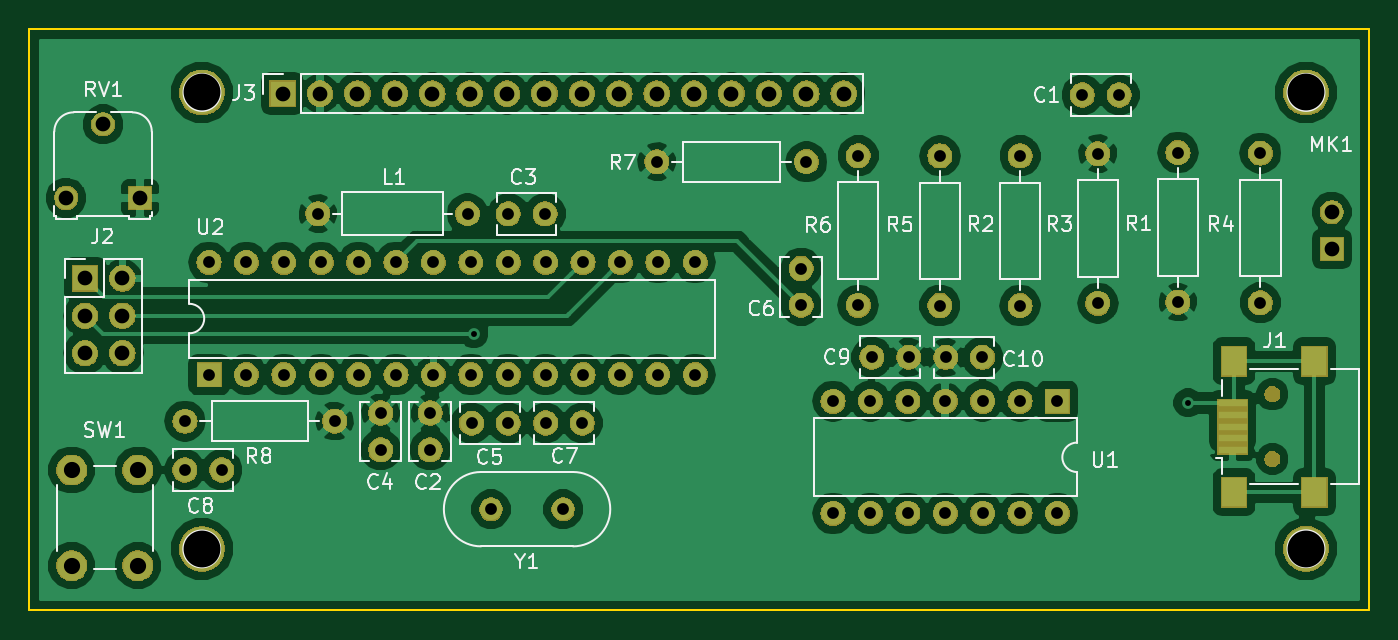
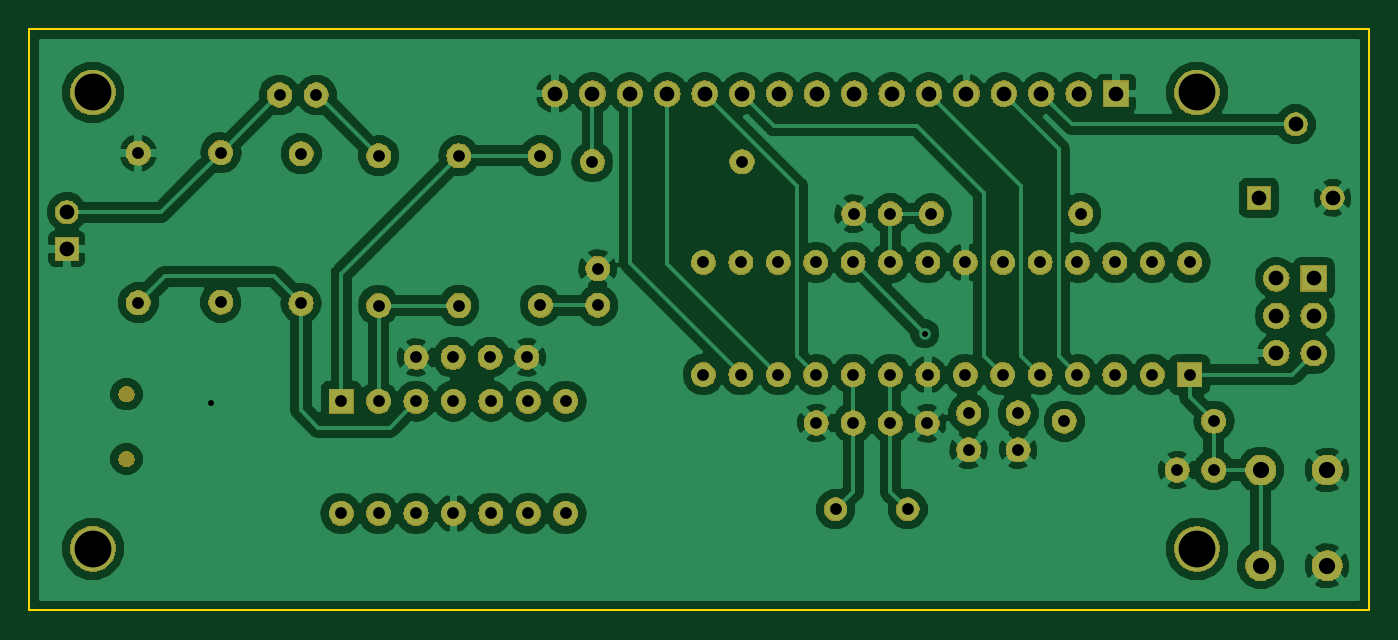
Circuit board: 8 layer files. Board 91.0 x 39.5 mm.
- bottom_copper: Skanas_frekvences_noteiksana-B.Cu.gbr (113133 bytes)
- bottom_mask: Skanas_frekvences_noteiksana-B.Mask.gbr (145551 bytes)
- outline: Skanas_frekvences_noteiksana-Edge.Cuts.gbr (709 bytes)
- top_copper: Skanas_frekvences_noteiksana-F.Cu.gbr (117252 bytes)
- top_mask: Skanas_frekvences_noteiksana-F.Mask.gbr (147251 bytes)
- paste: Skanas_frekvences_noteiksana-F.Paste.gbr (834 bytes)
- top_silk: Skanas_frekvences_noteiksana-F.SilkS.gbr (28566 bytes)
- drill: Skanas_frekvences_noteiksana-PTH.drl (2176 bytes)

=== bottom_copper: Skanas_frekvences_noteiksana-B.Cu.gbr (113133 bytes, source omitted) ===
=== bottom_mask: Skanas_frekvences_noteiksana-B.Mask.gbr (145551 bytes, source omitted) ===
=== outline: Skanas_frekvences_noteiksana-Edge.Cuts.gbr ===
G04 #@! TF.GenerationSoftware,KiCad,Pcbnew,(5.0.2)-1*
G04 #@! TF.CreationDate,2019-05-19T15:52:53+03:00*
G04 #@! TF.ProjectId,Skanas_frekvences_noteiksana,536b616e-6173-45f6-9672-656b76656e63,rev?*
G04 #@! TF.SameCoordinates,Original*
G04 #@! TF.FileFunction,Profile,NP*
%FSLAX46Y46*%
G04 Gerber Fmt 4.6, Leading zero omitted, Abs format (unit mm)*
G04 Created by KiCad (PCBNEW (5.0.2)-1) date 5/19/2019 15:52:53*
%MOMM*%
%LPD*%
G01*
G04 APERTURE LIST*
%ADD10C,0.150000*%
G04 APERTURE END LIST*
D10*
X129000000Y-64000000D02*
X220000000Y-64000000D01*
X220000000Y-103500000D02*
X220000000Y-64000000D01*
X129000000Y-103500000D02*
X220000000Y-103500000D01*
X129000000Y-64000000D02*
X129000000Y-103500000D01*
M02*

=== top_copper: Skanas_frekvences_noteiksana-F.Cu.gbr (117252 bytes, source omitted) ===
=== top_mask: Skanas_frekvences_noteiksana-F.Mask.gbr (147251 bytes, source omitted) ===
=== paste: Skanas_frekvences_noteiksana-F.Paste.gbr ===
G04 #@! TF.GenerationSoftware,KiCad,Pcbnew,(5.0.2)-1*
G04 #@! TF.CreationDate,2019-05-19T15:52:53+03:00*
G04 #@! TF.ProjectId,Skanas_frekvences_noteiksana,536b616e-6173-45f6-9672-656b76656e63,rev?*
G04 #@! TF.SameCoordinates,Original*
G04 #@! TF.FileFunction,Paste,Top*
G04 #@! TF.FilePolarity,Positive*
%FSLAX46Y46*%
G04 Gerber Fmt 4.6, Leading zero omitted, Abs format (unit mm)*
G04 Created by KiCad (PCBNEW (5.0.2)-1) date 5/19/2019 15:52:53*
%MOMM*%
%LPD*%
G01*
G04 APERTURE LIST*
%ADD10R,1.700000X2.000000*%
%ADD11R,2.000000X0.500000*%
G04 APERTURE END LIST*
D10*
G04 #@! TO.C,J1*
X216258260Y-86568360D03*
X210808260Y-86568360D03*
X216258260Y-95468360D03*
X210808260Y-95468360D03*
D11*
X210708260Y-89418360D03*
X210708260Y-90218360D03*
X210708260Y-91018360D03*
X210708260Y-91818360D03*
X210708260Y-92618360D03*
G04 #@! TD*
M02*

=== top_silk: Skanas_frekvences_noteiksana-F.SilkS.gbr (28566 bytes, source omitted) ===
=== drill: Skanas_frekvences_noteiksana-PTH.drl ===
M48
;DRILL file {KiCad (5.0.2)-1} date 5/19/2019 15:53:01
;FORMAT={-:-/ absolute / metric / decimal}
FMAT,2
METRIC,TZ
T1C0.400
T2C0.800
T3C1.000
T4C1.100
T5C2.500
%
G90
G05
T1
X159.184Y-84.709
X207.688Y-89.403
T2
X196.281Y-72.636
X196.281Y-82.796
X139.552Y-93.965
X142.052Y-93.965
X160.345Y-96.627
X165.245Y-96.627
X191.224Y-86.322
X193.724Y-86.322
X164.054Y-90.775
X166.554Y-90.775
X159.024Y-90.8
X161.524Y-90.8
X148.59Y-76.561
X158.75Y-76.561
X156.215Y-90.094
X156.215Y-92.594
X207.Y-72.408
X207.Y-82.568
X200.513Y-68.499
X203.013Y-68.499
X186.209Y-86.309
X188.709Y-86.309
X161.524Y-76.566
X164.024Y-76.566
X212.601Y-72.446
X212.601Y-82.606
X201.552Y-72.484
X201.552Y-82.644
X183.578Y-89.294
X183.578Y-96.914
X186.118Y-89.294
X186.118Y-96.914
X188.659Y-89.294
X188.659Y-96.914
X191.198Y-89.294
X191.198Y-96.914
X193.738Y-89.294
X193.738Y-96.914
X196.278Y-89.294
X196.278Y-96.914
X198.819Y-89.294
X198.819Y-96.914
X190.833Y-72.636
X190.833Y-82.796
X152.847Y-90.094
X152.847Y-92.594
X185.29Y-72.616
X185.29Y-82.776
X171.602Y-73.03
X181.762Y-73.03
X181.402Y-80.284
X181.402Y-82.784
X141.199Y-79.87
X141.199Y-87.49
X143.739Y-79.87
X143.739Y-87.49
X146.279Y-79.87
X146.279Y-87.49
X148.819Y-79.87
X148.819Y-87.49
X151.359Y-79.87
X151.359Y-87.49
X153.899Y-79.87
X153.899Y-87.49
X156.439Y-79.87
X156.439Y-87.49
X158.979Y-79.87
X158.979Y-87.49
X161.519Y-79.87
X161.519Y-87.49
X164.059Y-79.87
X164.059Y-87.49
X166.599Y-79.87
X166.599Y-87.49
X169.139Y-79.87
X169.139Y-87.49
X171.679Y-79.87
X171.679Y-87.49
X174.219Y-79.87
X174.219Y-87.49
X139.563Y-90.648
X149.723Y-90.648
T3
X217.451Y-76.449
X217.451Y-78.949
X131.498Y-75.488
X133.998Y-70.488
X136.498Y-75.488
X146.197Y-68.402
X148.737Y-68.402
X151.277Y-68.402
X153.817Y-68.402
X156.357Y-68.402
X158.897Y-68.402
X161.437Y-68.402
X163.977Y-68.402
X166.517Y-68.402
X169.057Y-68.402
X171.597Y-68.402
X174.137Y-68.402
X176.677Y-68.402
X179.217Y-68.402
X181.757Y-68.402
X184.297Y-68.402
X132.773Y-80.952
X132.773Y-83.492
X132.773Y-86.032
X135.313Y-80.952
X135.313Y-83.492
X135.313Y-86.032
T4
X131.868Y-93.967
X131.868Y-100.467
X136.368Y-93.967
X136.368Y-100.467
T5
X215.697Y-99.314
X140.716Y-68.326
X140.703Y-99.327
X215.697Y-68.326
T0
M30

